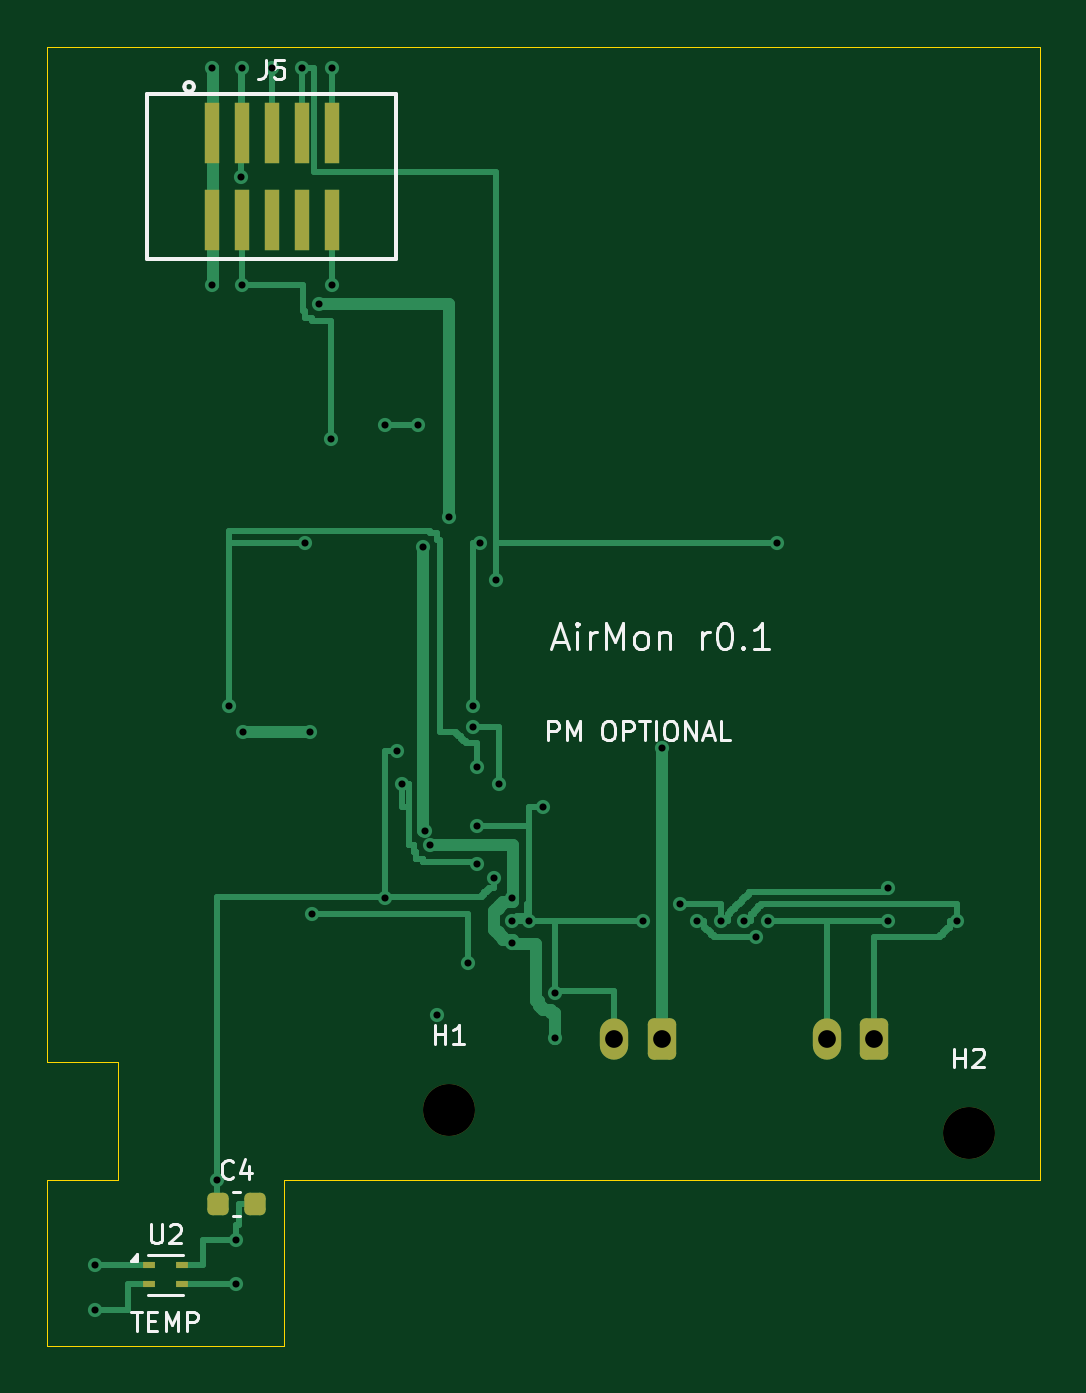
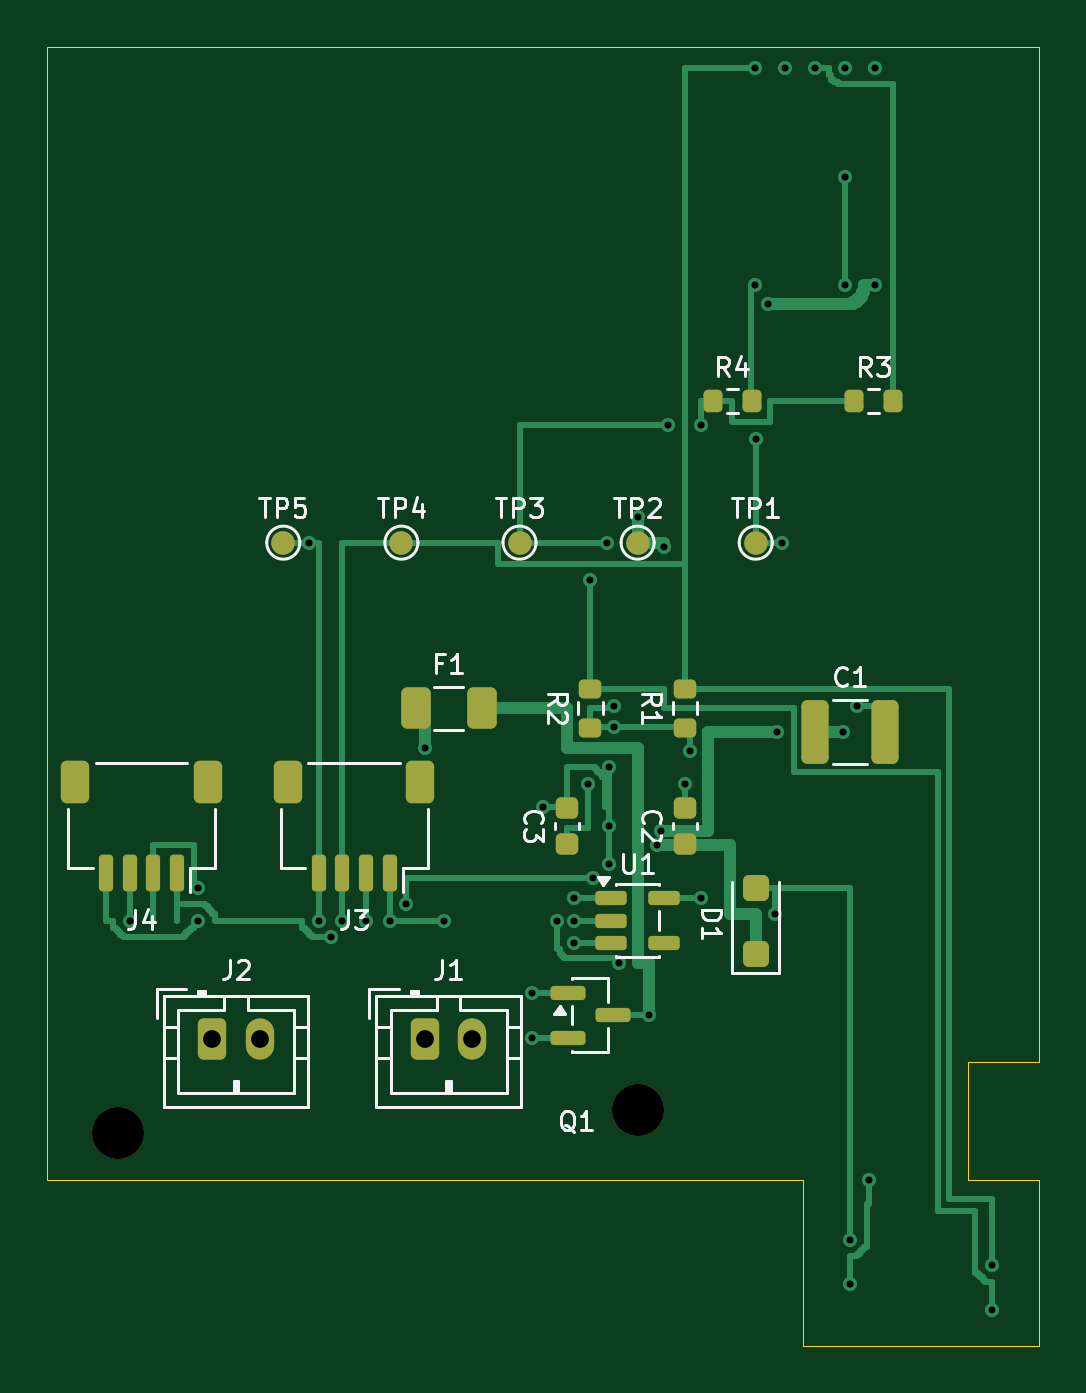
Circuit board: 11 layer files. Board 42.0 x 55.0 mm.
- bottom_copper: airmon-B_Cu.gbl (19798 bytes)
- bottom_mask: airmon-B_Mask.gbs (3883 bytes)
- paste: airmon-B_Paste.gbp (3250 bytes)
- bottom_silk: airmon-B_Silkscreen.gbo (23926 bytes)
- outline: airmon-Edge_Cuts.gm1 (869 bytes)
- top_copper: airmon-F_Cu.gtl (16395 bytes)
- top_mask: airmon-F_Mask.gts (1979 bytes)
- paste: airmon-F_Paste.gtp (1585 bytes)
- top_silk: airmon-F_Silkscreen.gto (12562 bytes)
- drill: airmon-NPTH.drl (352 bytes)
- drill: airmon-PTH.drl (1149 bytes)

=== bottom_copper: airmon-B_Cu.gbl (19798 bytes, source omitted) ===
=== bottom_mask: airmon-B_Mask.gbs ===
%TF.GenerationSoftware,KiCad,Pcbnew,10.0.6*%
%TF.CreationDate,2026-09-06T13:42:37-05:00*%
%TF.ProjectId,airmon,6169726d-6f6e-42e6-9b69-6361645f7063,rev?*%
%TF.SameCoordinates,Original*%
%TF.FileFunction,Soldermask,Bot*%
%TF.FilePolarity,Negative*%
%FSLAX46Y46*%
G04 Gerber Fmt 4.6, Leading zero omitted, Abs format (unit mm)*
G04 Created by KiCad (PCBNEW 10.0.6) date 2026-09-06 13:42:37*
%MOMM*%
%LPD*%
G01*
G04 APERTURE LIST*
G04 Aperture macros list*
%AMRoundRect*
0 Rectangle with rounded corners*
0 $1 Rounding radius*
0 $2 $3 $4 $5 $6 $7 $8 $9 X,Y pos of 4 corners*
0 Add a 4 corners polygon primitive as box body*
4,1,4,$2,$3,$4,$5,$6,$7,$8,$9,$2,$3,0*
0 Add four circle primitives for the rounded corners*
1,1,$1+$1,$2,$3*
1,1,$1+$1,$4,$5*
1,1,$1+$1,$6,$7*
1,1,$1+$1,$8,$9*
0 Add four rect primitives between the rounded corners*
20,1,$1+$1,$2,$3,$4,$5,0*
20,1,$1+$1,$4,$5,$6,$7,0*
20,1,$1+$1,$6,$7,$8,$9,0*
20,1,$1+$1,$8,$9,$2,$3,0*%
G04 Aperture macros list end*
%ADD10C,2.200000*%
%ADD11RoundRect,0.150000X0.512500X0.150000X-0.512500X0.150000X-0.512500X-0.150000X0.512500X-0.150000X0*%
%ADD12C,1.000000*%
%ADD13RoundRect,0.200000X0.275000X-0.200000X0.275000X0.200000X-0.275000X0.200000X-0.275000X-0.200000X0*%
%ADD14RoundRect,0.250000X0.300000X-0.300000X0.300000X0.300000X-0.300000X0.300000X-0.300000X-0.300000X0*%
%ADD15RoundRect,0.250000X0.375000X0.625000X-0.375000X0.625000X-0.375000X-0.625000X0.375000X-0.625000X0*%
%ADD16RoundRect,0.150000X0.587500X0.150000X-0.587500X0.150000X-0.587500X-0.150000X0.587500X-0.150000X0*%
%ADD17RoundRect,0.200000X0.200000X0.275000X-0.200000X0.275000X-0.200000X-0.275000X0.200000X-0.275000X0*%
%ADD18RoundRect,0.250000X0.350000X0.625000X-0.350000X0.625000X-0.350000X-0.625000X0.350000X-0.625000X0*%
%ADD19O,1.200000X1.750000*%
%ADD20RoundRect,0.225000X0.250000X-0.225000X0.250000X0.225000X-0.250000X0.225000X-0.250000X-0.225000X0*%
%ADD21RoundRect,0.150000X-0.150000X-0.625000X0.150000X-0.625000X0.150000X0.625000X-0.150000X0.625000X0*%
%ADD22RoundRect,0.250000X-0.350000X-0.650000X0.350000X-0.650000X0.350000X0.650000X-0.350000X0.650000X0*%
%ADD23RoundRect,0.250000X0.325000X1.100000X-0.325000X1.100000X-0.325000X-1.100000X0.325000X-1.100000X0*%
G04 APERTURE END LIST*
D10*
%TO.C,H2*%
X39000000Y-46000000D03*
%TD*%
%TO.C,H1*%
X17000000Y-45000000D03*
%TD*%
D11*
%TO.C,U1*%
X18137500Y-36050000D03*
X18137500Y-37000000D03*
X18137500Y-37950000D03*
X15862500Y-37950000D03*
X15862500Y-36050000D03*
%TD*%
D12*
%TO.C,TP1*%
X12000000Y-21000000D03*
%TD*%
%TO.C,TP5*%
X32000000Y-21000000D03*
%TD*%
%TO.C,TP3*%
X22000000Y-21000000D03*
%TD*%
%TO.C,TP2*%
X17000000Y-21000000D03*
%TD*%
D13*
%TO.C,R1*%
X15000000Y-28825000D03*
X15000000Y-27175000D03*
%TD*%
D14*
%TO.C,D1*%
X12000000Y-38400000D03*
X12000000Y-35600000D03*
%TD*%
D15*
%TO.C,F1*%
X26400000Y-28000000D03*
X23600000Y-28000000D03*
%TD*%
D16*
%TO.C,Q1*%
X19937500Y-40050000D03*
X19937500Y-41950000D03*
X18062500Y-41000000D03*
%TD*%
D17*
%TO.C,R3*%
X7825000Y-15000000D03*
X6175000Y-15000000D03*
%TD*%
D18*
%TO.C,J2*%
X35000000Y-42000000D03*
D19*
X33000000Y-42000000D03*
%TD*%
D20*
%TO.C,C2*%
X15000000Y-33775000D03*
X15000000Y-32225000D03*
%TD*%
D18*
%TO.C,J1*%
X26000000Y-42000000D03*
D19*
X24000000Y-42000000D03*
%TD*%
D12*
%TO.C,TP4*%
X27000000Y-21000000D03*
%TD*%
D21*
%TO.C,J3*%
X27500000Y-35000000D03*
X28500000Y-35000000D03*
X29500000Y-35000000D03*
X30500000Y-35000000D03*
D22*
X26200000Y-31125000D03*
X31800000Y-31125000D03*
%TD*%
D17*
%TO.C,R4*%
X13825000Y-15000000D03*
X12175000Y-15000000D03*
%TD*%
D13*
%TO.C,R2*%
X19000000Y-28825000D03*
X19000000Y-27175000D03*
%TD*%
D23*
%TO.C,C1*%
X9475000Y-29000000D03*
X6525000Y-29000000D03*
%TD*%
D21*
%TO.C,J4*%
X36500000Y-35000000D03*
X37500000Y-35000000D03*
X38500000Y-35000000D03*
X39500000Y-35000000D03*
D22*
X35200000Y-31125000D03*
X40800000Y-31125000D03*
%TD*%
D20*
%TO.C,C3*%
X20000000Y-33775000D03*
X20000000Y-32225000D03*
%TD*%
M02*

=== paste: airmon-B_Paste.gbp (3250 bytes, source withheld) ===
=== bottom_silk: airmon-B_Silkscreen.gbo (23926 bytes, source omitted) ===
=== outline: airmon-Edge_Cuts.gm1 ===
%TF.GenerationSoftware,KiCad,Pcbnew,10.0.6*%
%TF.CreationDate,2026-09-06T13:42:37-05:00*%
%TF.ProjectId,airmon,6169726d-6f6e-42e6-9b69-6361645f7063,rev?*%
%TF.SameCoordinates,Original*%
%TF.FileFunction,Profile,NP*%
%FSLAX46Y46*%
G04 Gerber Fmt 4.6, Leading zero omitted, Abs format (unit mm)*
G04 Created by KiCad (PCBNEW 10.0.6) date 2026-09-06 13:42:37*
%MOMM*%
%LPD*%
G01*
G04 APERTURE LIST*
%TA.AperFunction,Profile*%
%ADD10C,0.050000*%
%TD*%
G04 APERTURE END LIST*
D10*
X0Y0D02*
X42000000Y0D01*
X0Y-43000000D02*
X0Y0D01*
X0Y-48000000D02*
X3000000Y-48000000D01*
X0Y-55000000D02*
X0Y-48000000D01*
X3000000Y-43000000D02*
X0Y-43000000D01*
X3000000Y-48000000D02*
X3000000Y-43000000D01*
X10000000Y-48000000D02*
X10000000Y-55000000D01*
X10000000Y-55000000D02*
X0Y-55000000D01*
X42000000Y0D02*
X42000000Y-48000000D01*
X42000000Y-48000000D02*
X10000000Y-48000000D01*
M02*

=== top_copper: airmon-F_Cu.gtl (16395 bytes, source omitted) ===
=== top_mask: airmon-F_Mask.gts (1979 bytes, source withheld) ===
=== paste: airmon-F_Paste.gtp (1585 bytes, source withheld) ===
=== top_silk: airmon-F_Silkscreen.gto (12562 bytes, source omitted) ===
=== drill: airmon-NPTH.drl ===
M48
; DRILL file KiCad 10.0.6 date 2026-09-06T13:42:37
; FORMAT={-:-/ absolute / metric / decimal}
; #@! TF.CreationDate,2026-09-06T13:42:37-05:00
; #@! TF.GenerationSoftware,Kicad,Pcbnew,10.0.6
; #@! TF.FileFunction,NonPlated,1,2,NPTH
FMAT,2
METRIC
; #@! TA.AperFunction,NonPlated,NPTH,ComponentDrill
T1C2.200
%
G90
G05
T1
X17.0Y-45.0
X39.0Y-46.0
M30

=== drill: airmon-PTH.drl ===
M48
; DRILL file KiCad 10.0.6 date 2026-09-06T13:42:37
; FORMAT={-:-/ absolute / metric / decimal}
; #@! TF.CreationDate,2026-09-06T13:42:37-05:00
; #@! TF.GenerationSoftware,Kicad,Pcbnew,10.0.6
; #@! TF.FileFunction,Plated,1,2,PTH
FMAT,2
METRIC
; #@! TA.AperFunction,Plated,PTH,ViaDrill
T1C0.300
; #@! TA.AperFunction,Plated,PTH,ComponentDrill
T2C0.750
%
G90
G05
T1
X2.0Y-51.6
X2.0Y-53.5
X6.96Y-0.9
X6.96Y-10.1
X7.2Y-48.0
X7.7Y-27.9
X8.0Y-50.5
X8.0Y-52.4
X8.2Y-5.5
X8.23Y-0.9
X8.23Y-10.1
X8.3Y-29.0
X9.5Y-0.9
X10.77Y-0.9
X10.9Y-21.0
X11.1Y-29.0
X11.2Y-36.7
X11.5Y-10.9
X12.0Y-16.6
X12.04Y-0.9
X12.04Y-10.1
X14.3Y-16.0
X14.312Y-36.05
X14.8Y-29.8
X15.0Y-31.2
X15.7Y-16.0
X15.9Y-21.2
X16.0Y-33.2
X16.2Y-33.8
X16.512Y-41.0
X17.0Y-19.9
X17.8Y-38.8
X18.0Y-27.9
X18.0Y-28.8
X18.2Y-30.5
X18.2Y-33.0
X18.2Y-34.6
X18.3Y-21.0
X18.9Y-35.2
X19.0Y-22.6
X19.1Y-31.2
X19.688Y-36.05
X19.688Y-37.0
X19.688Y-37.95
X20.4Y-37.0
X21.0Y-32.2
X21.488Y-40.05
X21.488Y-41.95
X25.2Y-37.0
X26.0Y-29.7
X26.8Y-36.3
X27.5Y-37.0
X28.5Y-37.0
X29.5Y-37.0
X30.0Y-37.7
X30.5Y-37.0
X30.9Y-21.0
X35.6Y-35.6
X35.6Y-37.0
X38.5Y-37.0
T2
X24.0Y-42.0
X26.0Y-42.0
X33.0Y-42.0
X35.0Y-42.0
M30
